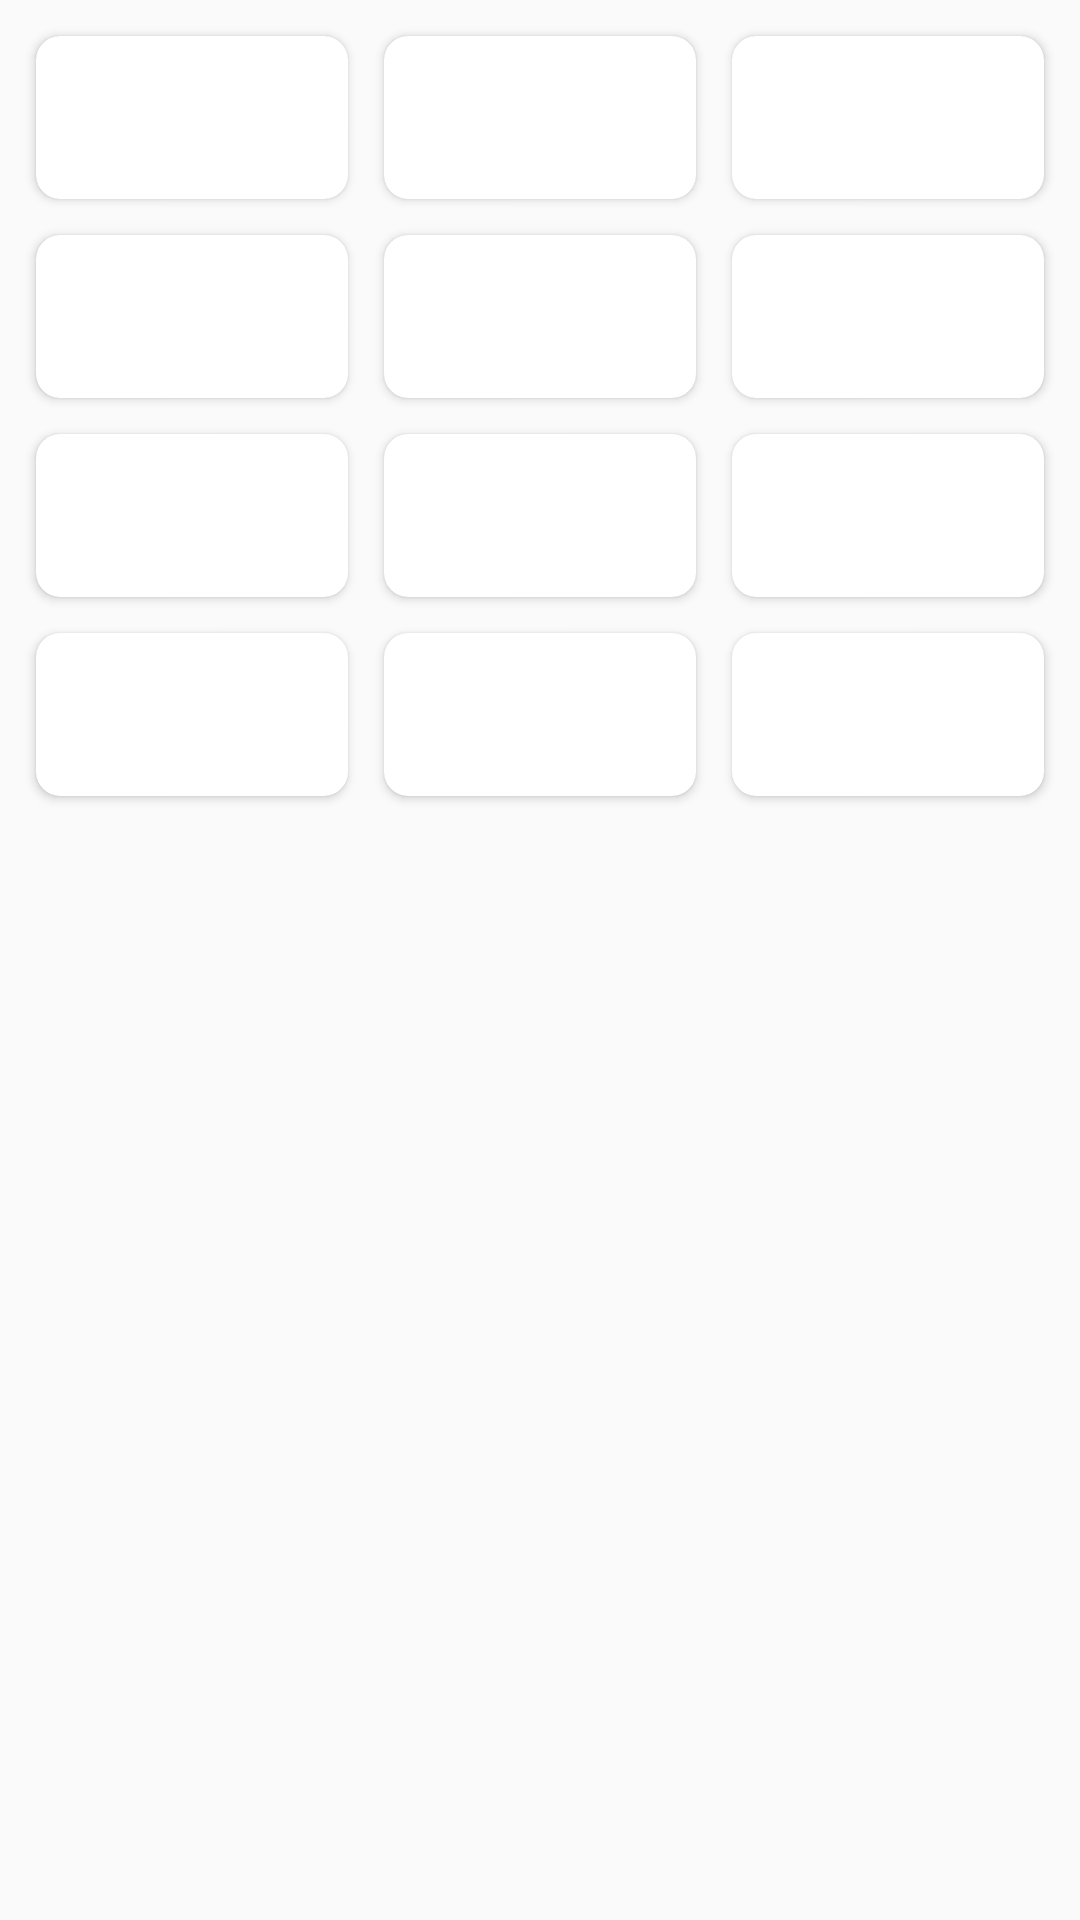

The Android layout XML behind this screen, and the referenced resources:
<!-- AndroidManifest.xml: application theme AppTheme -->
<!-- res/layout/buttons_layout.xml -->
<?xml version="1.0" encoding="utf-8"?>
<ScrollView xmlns:android="http://schemas.android.com/apk/res/android"
    xmlns:app="http://schemas.android.com/apk/res-auto"
    xmlns:tools="http://schemas.android.com/tools"
    android:layout_width="match_parent"
    android:layout_height="wrap_content">

    <android.support.constraint.ConstraintLayout
        android:id="@+id/cl_root"
        android:layout_width="match_parent"
        android:layout_height="wrap_content">

        <android.support.v7.widget.CardView
            android:id="@+id/root_first"
            android:layout_width="0dp"
            android:layout_height="wrap_content"
            android:layout_marginBottom="@dimen/default_dimen"
            android:layout_marginEnd="@dimen/default_dimen"
            android:layout_marginStart="@dimen/default_dimen"
            android:layout_marginTop="@dimen/default_dimen"
            app:cardCornerRadius="8dp"
            app:layout_constraintEnd_toStartOf="@+id/root_second"
            app:layout_constraintStart_toStartOf="parent"
            app:layout_constraintTop_toTopOf="parent">

            <Button
                android:id="@+id/bt_first"
                style="@style/CommandButtons"
                android:layout_width="match_parent"
                android:layout_height="match_parent"
                tools:text="Test" />
        </android.support.v7.widget.CardView>

        <android.support.v7.widget.CardView
            android:id="@+id/root_second"
            android:layout_width="0dp"
            android:layout_height="wrap_content"
            android:layout_marginBottom="@dimen/default_dimen"
            android:layout_marginTop="@dimen/default_dimen"
            app:cardCornerRadius="8dp"
            app:layout_constraintEnd_toStartOf="@+id/root_third"
            app:layout_constraintStart_toEndOf="@+id/root_first"
            app:layout_constraintTop_toTopOf="parent">

            <Button
                android:id="@+id/bt_second"
                style="@style/CommandButtons"
                android:layout_width="match_parent"
                android:layout_height="match_parent"
                tools:text="Test" />
        </android.support.v7.widget.CardView>

        <android.support.v7.widget.CardView
            android:id="@+id/root_third"
            android:layout_width="0dp"
            android:layout_height="wrap_content"
            android:layout_marginBottom="@dimen/default_dimen"
            android:layout_marginEnd="@dimen/default_dimen"
            android:layout_marginStart="@dimen/default_dimen"
            android:layout_marginTop="@dimen/default_dimen"
            app:cardCornerRadius="8dp"
            app:layout_constraintEnd_toEndOf="parent"
            app:layout_constraintStart_toEndOf="@+id/root_second"
            app:layout_constraintTop_toTopOf="parent">

            <Button
                android:id="@+id/bt_third"
                style="@style/CommandButtons"
                android:layout_width="match_parent"
                android:layout_height="match_parent"
                tools:text="Test" />
        </android.support.v7.widget.CardView>

        <android.support.v7.widget.CardView
            android:id="@+id/root_fourth"
            android:layout_width="0dp"
            android:layout_height="wrap_content"
            android:layout_marginBottom="@dimen/default_dimen"
            android:layout_marginEnd="@dimen/default_dimen"
            android:layout_marginStart="@dimen/default_dimen"
            android:layout_marginTop="@dimen/default_dimen"
            app:cardCornerRadius="8dp"
            app:layout_constraintEnd_toStartOf="@+id/root_fifth"
            app:layout_constraintStart_toStartOf="parent"
            app:layout_constraintTop_toBottomOf="@+id/root_first">

            <Button
                android:id="@+id/bt_fourth"
                style="@style/CommandButtons"
                android:layout_width="match_parent"
                android:layout_height="match_parent"
                tools:text="Test" />
        </android.support.v7.widget.CardView>

        <android.support.v7.widget.CardView
            android:id="@+id/root_fifth"
            android:layout_width="0dp"
            android:layout_height="wrap_content"
            android:layout_marginBottom="@dimen/default_dimen"
            android:layout_marginTop="@dimen/default_dimen"
            app:cardCornerRadius="8dp"
            app:layout_constraintEnd_toStartOf="@+id/root_sixth"
            app:layout_constraintStart_toEndOf="@+id/root_fourth"
            app:layout_constraintTop_toBottomOf="@+id/root_second">

            <Button
                android:id="@+id/bt_fifth"
                style="@style/CommandButtons"
                android:layout_width="match_parent"
                android:layout_height="match_parent"
                tools:text="Test" />
        </android.support.v7.widget.CardView>

        <android.support.v7.widget.CardView
            android:id="@+id/root_sixth"
            android:layout_width="0dp"
            android:layout_height="wrap_content"
            android:layout_marginBottom="@dimen/default_dimen"
            android:layout_marginEnd="@dimen/default_dimen"
            android:layout_marginStart="@dimen/default_dimen"
            android:layout_marginTop="@dimen/default_dimen"
            app:cardCornerRadius="8dp"
            app:layout_constraintEnd_toEndOf="parent"
            app:layout_constraintStart_toEndOf="@+id/root_fifth"
            app:layout_constraintTop_toBottomOf="@+id/root_third">

            <Button
                android:id="@+id/bt_sixth"
                style="@style/CommandButtons"
                android:layout_width="match_parent"
                android:layout_height="match_parent"
                tools:text="Test" />
        </android.support.v7.widget.CardView>

        <android.support.v7.widget.CardView
            android:id="@+id/root_seventh"
            android:layout_width="0dp"
            android:layout_height="wrap_content"
            android:layout_marginBottom="@dimen/default_dimen"
            android:layout_marginEnd="@dimen/default_dimen"
            android:layout_marginStart="@dimen/default_dimen"
            android:layout_marginTop="@dimen/default_dimen"
            app:cardCornerRadius="8dp"
            app:layout_constraintEnd_toStartOf="@+id/root_eighth"
            app:layout_constraintStart_toStartOf="parent"
            app:layout_constraintTop_toBottomOf="@+id/root_fourth">

            <Button
                android:id="@+id/bt_seventh"
                style="@style/CommandButtons"
                android:layout_width="match_parent"
                android:layout_height="match_parent"
                tools:text="Test" />
        </android.support.v7.widget.CardView>

        <android.support.v7.widget.CardView
            android:id="@+id/root_eighth"
            android:layout_width="0dp"
            android:layout_height="wrap_content"
            android:layout_marginBottom="@dimen/default_dimen"
            android:layout_marginTop="@dimen/default_dimen"
            app:cardCornerRadius="8dp"
            app:layout_constraintEnd_toStartOf="@+id/root_ninth"
            app:layout_constraintStart_toEndOf="@+id/root_seventh"
            app:layout_constraintTop_toBottomOf="@+id/root_fifth">

            <Button
                android:id="@+id/bt_eighth"
                style="@style/CommandButtons"
                android:layout_width="match_parent"
                android:layout_height="match_parent"
                tools:text="Test" />
        </android.support.v7.widget.CardView>

        <android.support.v7.widget.CardView
            android:id="@+id/root_ninth"
            android:layout_width="0dp"
            android:layout_height="wrap_content"
            android:layout_marginBottom="@dimen/default_dimen"
            android:layout_marginEnd="@dimen/default_dimen"
            android:layout_marginStart="@dimen/default_dimen"
            android:layout_marginTop="@dimen/default_dimen"
            app:cardCornerRadius="8dp"
            app:layout_constraintEnd_toEndOf="parent"
            app:layout_constraintStart_toEndOf="@+id/root_eighth"
            app:layout_constraintTop_toBottomOf="@+id/root_sixth">

            <Button
                android:id="@+id/bt_ninth"
                style="@style/CommandButtons"
                android:layout_width="match_parent"
                android:layout_height="match_parent"
                tools:text="Test" />
        </android.support.v7.widget.CardView>

        <android.support.v7.widget.CardView
            android:id="@+id/root_tenth"
            android:layout_width="0dp"
            android:layout_height="wrap_content"
            android:layout_marginBottom="@dimen/default_dimen"
            android:layout_marginEnd="@dimen/default_dimen"
            android:layout_marginStart="@dimen/default_dimen"
            android:layout_marginTop="@dimen/default_dimen"
            app:cardCornerRadius="8dp"
            app:layout_constraintEnd_toStartOf="@+id/root_eleventh"
            app:layout_constraintStart_toStartOf="parent"
            app:layout_constraintTop_toBottomOf="@+id/root_seventh">

            <Button
                android:id="@+id/bt_tenth"
                style="@style/CommandButtons"
                android:layout_width="match_parent"
                android:layout_height="match_parent"
                tools:text="Test" />
        </android.support.v7.widget.CardView>

        <android.support.v7.widget.CardView
            android:id="@+id/root_eleventh"
            android:layout_width="0dp"
            android:layout_height="wrap_content"
            android:layout_marginBottom="@dimen/default_dimen"
            android:layout_marginTop="@dimen/default_dimen"
            app:cardCornerRadius="8dp"
            app:layout_constraintEnd_toStartOf="@+id/root_twelfth"
            app:layout_constraintStart_toEndOf="@+id/root_tenth"
            app:layout_constraintTop_toBottomOf="@+id/root_eighth">

            <Button
                android:id="@+id/bt_eleventh"
                style="@style/CommandButtons"
                android:layout_width="match_parent"
                android:layout_height="match_parent"
                tools:text="Test" />
        </android.support.v7.widget.CardView>

        <android.support.v7.widget.CardView
            android:id="@+id/root_twelfth"
            android:layout_width="0dp"
            android:layout_height="wrap_content"
            android:layout_marginBottom="@dimen/default_dimen"
            android:layout_marginEnd="@dimen/default_dimen"
            android:layout_marginStart="@dimen/default_dimen"
            android:layout_marginTop="@dimen/default_dimen"
            app:cardCornerRadius="8dp"
            app:layout_constraintEnd_toEndOf="parent"
            app:layout_constraintStart_toEndOf="@+id/root_eleventh"
            app:layout_constraintTop_toBottomOf="@+id/root_ninth">

            <Button
                android:id="@+id/bt_twelfth"
                style="@style/CommandButtons"
                android:layout_width="match_parent"
                android:layout_height="match_parent"
                tools:text="Test" />
        </android.support.v7.widget.CardView>

        <View
            android:layout_width="match_parent"
            android:layout_height="4dp"
            android:layout_margin="@dimen/default_dimen"
            android:background="@android:color/transparent"
            app:layout_constraintTop_toBottomOf="@+id/root_tenth" />
    </android.support.constraint.ConstraintLayout>

</ScrollView>
<!-- resources referenced by this layout -->
<resources>
  <dimen name="default_dimen">12dp</dimen>
  <style name="CommandButtons" parent="@style/Base.Widget.AppCompat.Button.Borderless">
          <item name="android:background">@drawable/button_style</item>
          <item name="android:ellipsize">end</item>
          <item name="android:textSize">@dimen/text_size_small</item>
          <item name="android:textColor">@color/colorPrimaryVariant</item>
          <item name="android:paddingBottom">@dimen/default_dimen</item>
          <item name="android:paddingEnd">@dimen/default_dimen</item>
          <item name="android:paddingStart">@dimen/default_dimen</item>
          <item name="android:paddingTop">@dimen/default_dimen</item>
          <item name="android:maxLines">2</item>
          <item name="android:lines">2</item>
      </style>
  <style name="AppTheme" parent="Theme.AppCompat.Light.DarkActionBar">
          <item name="colorPrimary">@color/colorPrimary</item>
          <item name="colorPrimaryDark">@color/colorPrimaryVariant</item>
          <item name="colorAccent">@color/colorAccent</item>
      </style>
  <!-- drawable button_style (drawable) -->
  <?xml version="1.0" encoding="utf-8"?>
  <selector xmlns:android="http://schemas.android.com/apk/res/android">
      <item android:state_pressed="true" android:drawable="@drawable/button_state_pressed" />
      <item android:state_focused="true" android:drawable="@drawable/button_state_pressed" />
      <item android:drawable="@drawable/button_state_default" />
  </selector>
  <dimen name="text_size_small">12sp</dimen>
  <color name="colorPrimaryVariant">#232F34</color>
  <color name="colorPrimary">#344955</color>
  <color name="colorAccent">#F9AA33</color>
  <!-- drawable button_state_pressed (drawable) -->
  <shape xmlns:android="http://schemas.android.com/apk/res/android"
      android:shape="rectangle">
      <solid android:color="@color/colorAccentVariant" />
      <corners android:radius="@dimen/small_dimen" />
  </shape>
  <color name="colorAccentVariant">#4A6572</color>
  <dimen name="small_dimen">6dp</dimen>
</resources>
